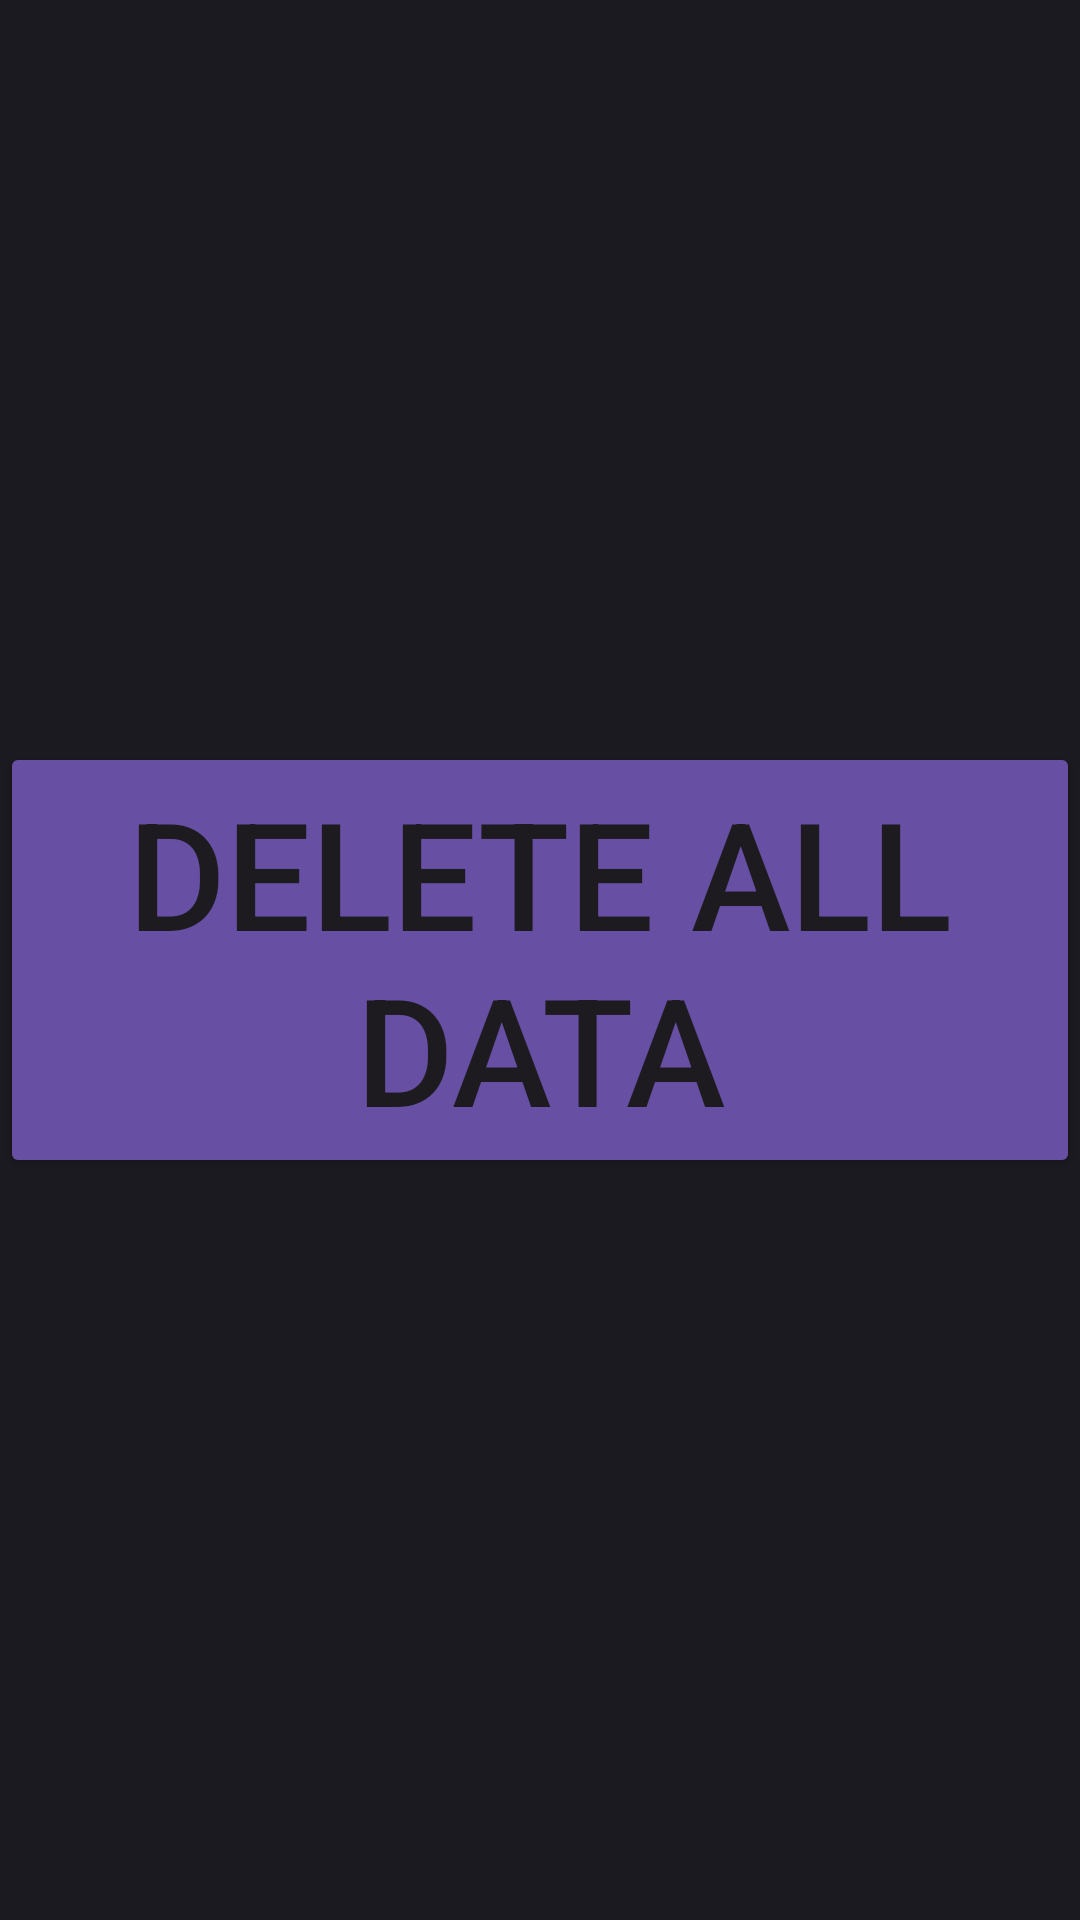

Reconstruct the res/layout file that produces this screen, plus the resources it refers to.
<!-- AndroidManifest.xml: application theme Theme.MyQuickHSK -->
<!-- res/layout/delete_data.xml -->
<?xml version="1.0" encoding="utf-8"?>
<androidx.constraintlayout.widget.ConstraintLayout xmlns:android="http://schemas.android.com/apk/res/android"
    android:layout_width="match_parent"
    android:layout_height="match_parent"
    xmlns:app="http://schemas.android.com/apk/res-auto">

    <androidx.constraintlayout.widget.ConstraintLayout
        android:layout_height="match_parent"
        android:layout_width="match_parent"
        android:orientation="vertical"
        android:background="#1A1A20"
        >

        <Button
            android:id="@+id/delete_button"
            android:layout_width="wrap_content"
            android:layout_height="wrap_content"
            android:text="Delete All Data"
            android:textSize="50dp"
            android:backgroundTint="#6750A4"
            app:layout_constraintTop_toTopOf="parent"
            app:layout_constraintBottom_toBottomOf="parent"
            app:layout_constraintStart_toStartOf="parent"
            app:layout_constraintEnd_toEndOf="parent"
            />

    </androidx.constraintlayout.widget.ConstraintLayout>


</androidx.constraintlayout.widget.ConstraintLayout>
<!-- resources referenced by this layout -->
<resources>
  <style name="Theme.MyQuickHSK" parent="Base.Theme.MyQuickHSK" />
  <style name="Base.Theme.MyQuickHSK" parent="Theme.Material3.DayNight.NoActionBar">
          
          
      </style>
</resources>
